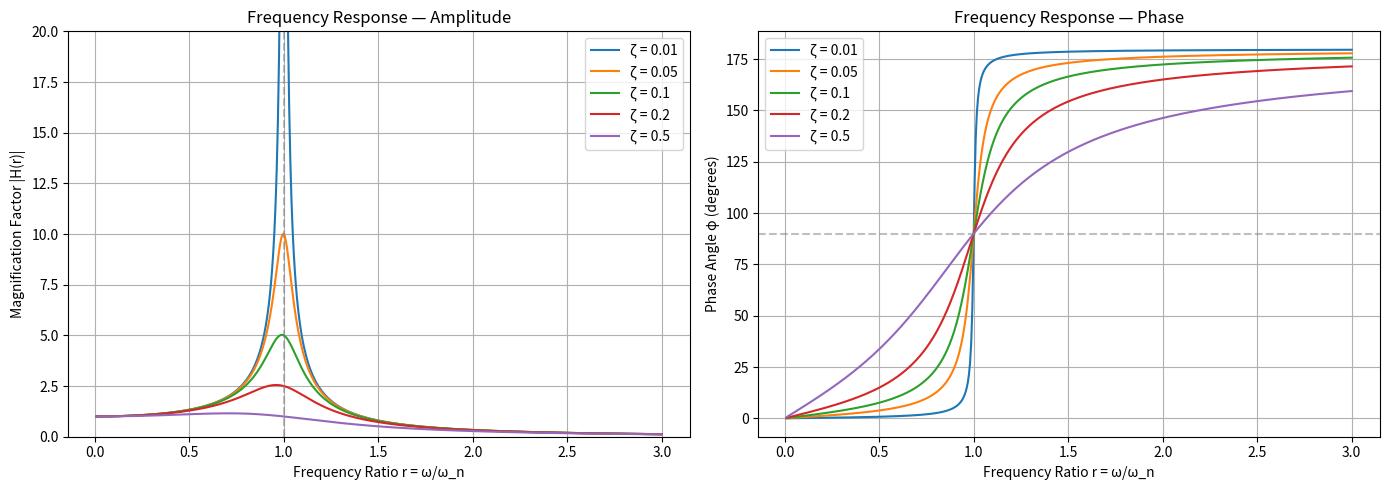

Recreate this plot in Python. (Note: this script raises an exception after producing the figure.)
import numpy as np
import matplotlib.pyplot as plt
from numpy.linalg import eig

def error_pct(ansys_val, hand_calc):
    return abs(ansys_val - hand_calc) / abs(hand_calc) * 100

def print_comparison(name, ansys_val, hand_calc, unit, threshold=5.0):
    err = error_pct(ansys_val, hand_calc)
    status = 'PASS' if err < threshold else 'FAIL'
    print(f'{name}:')
    print(f'  Hand calc:  {hand_calc:.4f} {unit}')
    print(f'  ANSYS:      {ansys_val:.4f} {unit}')
    print(f'  Error:      {err:.2f}% [{status} — threshold {threshold}%]')
    print()

# --- INPUT ---
k = 10000       # Spring stiffness [N/m]
m = 5.0         # Mass [kg]
c = 0.0         # Damping coefficient [N·s/m] (0 for undamped)

ansys_freq = 0.0    # <-- Enter ANSYS natural frequency [Hz]

# --- HAND CALC ---
omega_n = np.sqrt(k / m)                   # Natural frequency [rad/s]
f_n = omega_n / (2 * np.pi)                # Natural frequency [Hz]
T_n = 1 / f_n                              # Period [s]

print(f'ω_n = √(k/m) = √({k}/{m}) = {omega_n:.4f} rad/s')
print(f'f_n = ω_n/2π = {f_n:.4f} Hz')
print(f'T_n = 1/f_n = {T_n:.4f} s')

if c > 0:
    zeta = c / (2 * np.sqrt(k * m))        # Damping ratio
    omega_d = omega_n * np.sqrt(1 - zeta**2)  # Damped natural freq
    f_d = omega_d / (2 * np.pi)
    print(f'\nζ = c/2√(km) = {zeta:.4f}')
    print(f'ω_d = ω_n√(1-ζ²) = {omega_d:.4f} rad/s')
    print(f'f_d = {f_d:.4f} Hz')
print()

if ansys_freq > 0:
    print_comparison('Natural frequency', ansys_freq, f_n, 'Hz')

# --- INPUT: Stiffness and Mass matrices ---
# Example: 2-DOF spring-mass system
# m1--k1--m2--k2--wall
k1, k2 = 1000, 2000        # Spring stiffnesses [N/m]
m1, m2 = 1.0, 2.0          # Masses [kg]

K = np.array([[k1 + k2, -k2],
              [-k2,      k2]])

M = np.array([[m1, 0],
              [0,  m2]])

ansys_freqs = []   # <-- Enter ANSYS frequencies [Hz], e.g., [5.2, 12.8]

# --- EIGENVALUE SOLVE ---
M_inv = np.linalg.inv(M)
eigenvalues, eigenvectors = eig(M_inv @ K)

# Sort by frequency
idx = np.argsort(eigenvalues)
eigenvalues = eigenvalues[idx].real
eigenvectors = eigenvectors[:, idx].real

print('Natural frequencies:')
for i, lam in enumerate(eigenvalues):
    omega = np.sqrt(lam)
    freq = omega / (2 * np.pi)
    print(f'  Mode {i+1}: ω = {omega:.4f} rad/s, f = {freq:.4f} Hz')

print('\nMode shapes (columns = modes):')
for i in range(len(eigenvalues)):
    mode = eigenvectors[:, i] / np.max(np.abs(eigenvectors[:, i]))  # Normalize
    print(f'  Mode {i+1}: {mode}')
print()

if ansys_freqs:
    for i, af in enumerate(ansys_freqs):
        omega = np.sqrt(eigenvalues[i])
        freq = omega / (2 * np.pi)
        print_comparison(f'Mode {i+1} frequency', af, freq, 'Hz')

# --- INPUT ---
F0 = 100        # Force amplitude [N]
k = 10000       # Stiffness [N/m]
m = 5.0         # Mass [kg]
c = 50          # Damping coefficient [N·s/m]
omega = 30      # Driving frequency [rad/s]

ansys_amplitude = 0.0   # <-- Enter ANSYS steady-state amplitude [m]

# --- HAND CALC ---
omega_n = np.sqrt(k / m)
zeta = c / (2 * np.sqrt(k * m))
r = omega / omega_n                  # Frequency ratio

X = F0 / np.sqrt((k - m * omega**2)**2 + (c * omega)**2)
X_static = F0 / k                    # Static deflection
magnification = X / X_static         # Dynamic magnification factor

print(f'ω_n = {omega_n:.4f} rad/s')
print(f'ζ = {zeta:.4f}')
print(f'r = ω/ω_n = {r:.4f}')
print(f'\nX_static = F₀/k = {X_static*1000:.4f} mm')
print(f'X_dynamic = {X*1000:.4f} mm')
print(f'Magnification factor = {magnification:.4f}')
print()

if ansys_amplitude > 0:
    print_comparison('Amplitude', ansys_amplitude*1000, X*1000, 'mm', threshold=10.0)

# --- INPUT ---
F0 = 100        # Force amplitude [N]
k = 10000       # Stiffness [N/m]
m = 5.0         # Mass [kg]
zeta_values = [0.01, 0.05, 0.1, 0.2, 0.5]  # Damping ratios to plot

# --- FREQUENCY SWEEP ---
omega_n = np.sqrt(k / m)
r = np.linspace(0.01, 3, 500)   # Frequency ratio range

fig, (ax1, ax2) = plt.subplots(1, 2, figsize=(14, 5))

for zeta in zeta_values:
    # Magnification factor
    H = 1 / np.sqrt((1 - r**2)**2 + (2 * zeta * r)**2)
    # Phase angle
    phi = np.arctan2(2 * zeta * r, 1 - r**2)

    ax1.plot(r, H, label=f'ζ = {zeta}')
    ax2.plot(r, np.degrees(phi), label=f'ζ = {zeta}')

ax1.set_xlabel('Frequency Ratio r = ω/ω_n')
ax1.set_ylabel('Magnification Factor |H(r)|')
ax1.set_title('Frequency Response — Amplitude')
ax1.set_ylim(0, 20)
ax1.axvline(x=1, color='gray', linestyle='--', alpha=0.5)
ax1.legend()
ax1.grid(True)

ax2.set_xlabel('Frequency Ratio r = ω/ω_n')
ax2.set_ylabel('Phase Angle φ (degrees)')
ax2.set_title('Frequency Response — Phase')
ax2.axhline(y=90, color='gray', linestyle='--', alpha=0.5)
ax2.legend()
ax2.grid(True)

plt.tight_layout()
plt.savefig('../results/frequency_response.png', dpi=150, bbox_inches='tight')
plt.show()
print(f'ω_n = {omega_n:.2f} rad/s = {omega_n/(2*np.pi):.2f} Hz')

# --- INPUT ---
k = 10000       # Stiffness [N/m]
m = 5.0         # Mass [kg]
zeta = 0.05     # Damping ratio
omega_drive = 100  # Driving frequency [rad/s]

ansys_transmissibility = 0.0   # <-- Enter ANSYS transmissibility [-]

# --- HAND CALC ---
omega_n = np.sqrt(k / m)
r = omega_drive / omega_n

T_num = np.sqrt(1 + (2 * zeta * r)**2)
T_den = np.sqrt((1 - r**2)**2 + (2 * zeta * r)**2)
T = T_num / T_den

print(f'r = ω/ω_n = {omega_drive}/{omega_n:.2f} = {r:.4f}')
print(f'T = {T:.6f}')
print(f'Transmitted force fraction: {T*100:.2f}%')
if r > np.sqrt(2):
    print('→ r > √2: isolation regime (T < 1)')
else:
    print('→ r < √2: amplification regime (T > 1)')
print()

if ansys_transmissibility > 0:
    print_comparison('Transmissibility', ansys_transmissibility, T, '—')

# --- INPUT: Primary system ---
m1 = 100        # Primary mass [kg]
k1 = 40000      # Primary stiffness [N/m]
omega_disturb = 20   # Disturbing frequency [rad/s]

# Design parameters
mu = 0.1        # Mass ratio m2/m1 (typically 0.05–0.25)

# --- ABSORBER DESIGN ---
omega_1 = np.sqrt(k1 / m1)
print(f'Primary natural freq: ω₁ = {omega_1:.2f} rad/s = {omega_1/(2*np.pi):.2f} Hz')
print(f'Disturbing freq: ω = {omega_disturb:.2f} rad/s = {omega_disturb/(2*np.pi):.2f} Hz')
print()

# Absorber tuned to disturbing frequency
m2 = mu * m1                           # Absorber mass
k2 = m2 * omega_disturb**2             # Absorber stiffness (tuned)

print(f'--- Absorber Parameters ---')
print(f'Mass ratio μ = {mu}')
print(f'Absorber mass: m₂ = μ·m₁ = {m2:.1f} kg')
print(f'Absorber stiffness: k₂ = m₂·ω² = {k2:.0f} N/m')
print()

# New natural frequencies of combined 2-DOF system
K = np.array([[k1 + k2, -k2],
              [-k2,      k2]])
M = np.array([[m1, 0],
              [0,  m2]])
M_inv = np.linalg.inv(M)
eigenvalues = np.sort(np.linalg.eigvals(M_inv @ K).real)

print('Combined system natural frequencies:')
for i, lam in enumerate(eigenvalues):
    omega = np.sqrt(lam)
    print(f'  ω_{i+1} = {omega:.2f} rad/s = {omega/(2*np.pi):.2f} Hz')

print(f'\n→ At ω = {omega_disturb} rad/s, primary mass amplitude = 0 (perfectly tuned)')
print(f'→ Avoid operating between {np.sqrt(eigenvalues[0]):.1f} and {np.sqrt(eigenvalues[1]):.1f} rad/s')

# --- INPUT ---
E = 200e9       # Young's modulus [Pa]
rho = 7850      # Density [kg/m³]
b = 0.05        # Beam width [m]
h = 0.01        # Beam height [m]
L = 1.0         # Beam length [m]
n_modes = 5     # Number of modes to compute

# Boundary condition type
bc = 'cantilever'  # 'cantilever', 'simply_supported', 'fixed_fixed'

ansys_beam_freqs = []   # <-- Enter ANSYS frequencies [Hz]

# --- HAND CALC ---
I = b * h**3 / 12
A = b * h
m_per_L = rho * A       # Mass per unit length [kg/m]

# Beta*L values for different BCs (from vibration tables)
beta_L = {
    'cantilever':        [1.8751, 4.6941, 7.8548, 10.9955, 14.1372],
    'simply_supported':  [np.pi*n for n in range(1, n_modes+1)],
    'fixed_fixed':       [4.7300, 7.8532, 10.9956, 14.1372, 17.2788],
}

print(f'BC type: {bc}')
print(f'EI = {E*I:.4f} N·m²')
print(f'ρA = {m_per_L:.4f} kg/m')
print()

betas = beta_L[bc][:n_modes]
print('Natural frequencies:')
for i, bl in enumerate(betas):
    omega = bl**2 * np.sqrt(E * I / (m_per_L * L**4))
    freq = omega / (2 * np.pi)
    print(f'  Mode {i+1}: βL = {bl:.4f}, ω = {omega:.2f} rad/s, f = {freq:.2f} Hz')

    if i < len(ansys_beam_freqs):
        print_comparison(f'  Mode {i+1}', ansys_beam_freqs[i], freq, 'Hz')